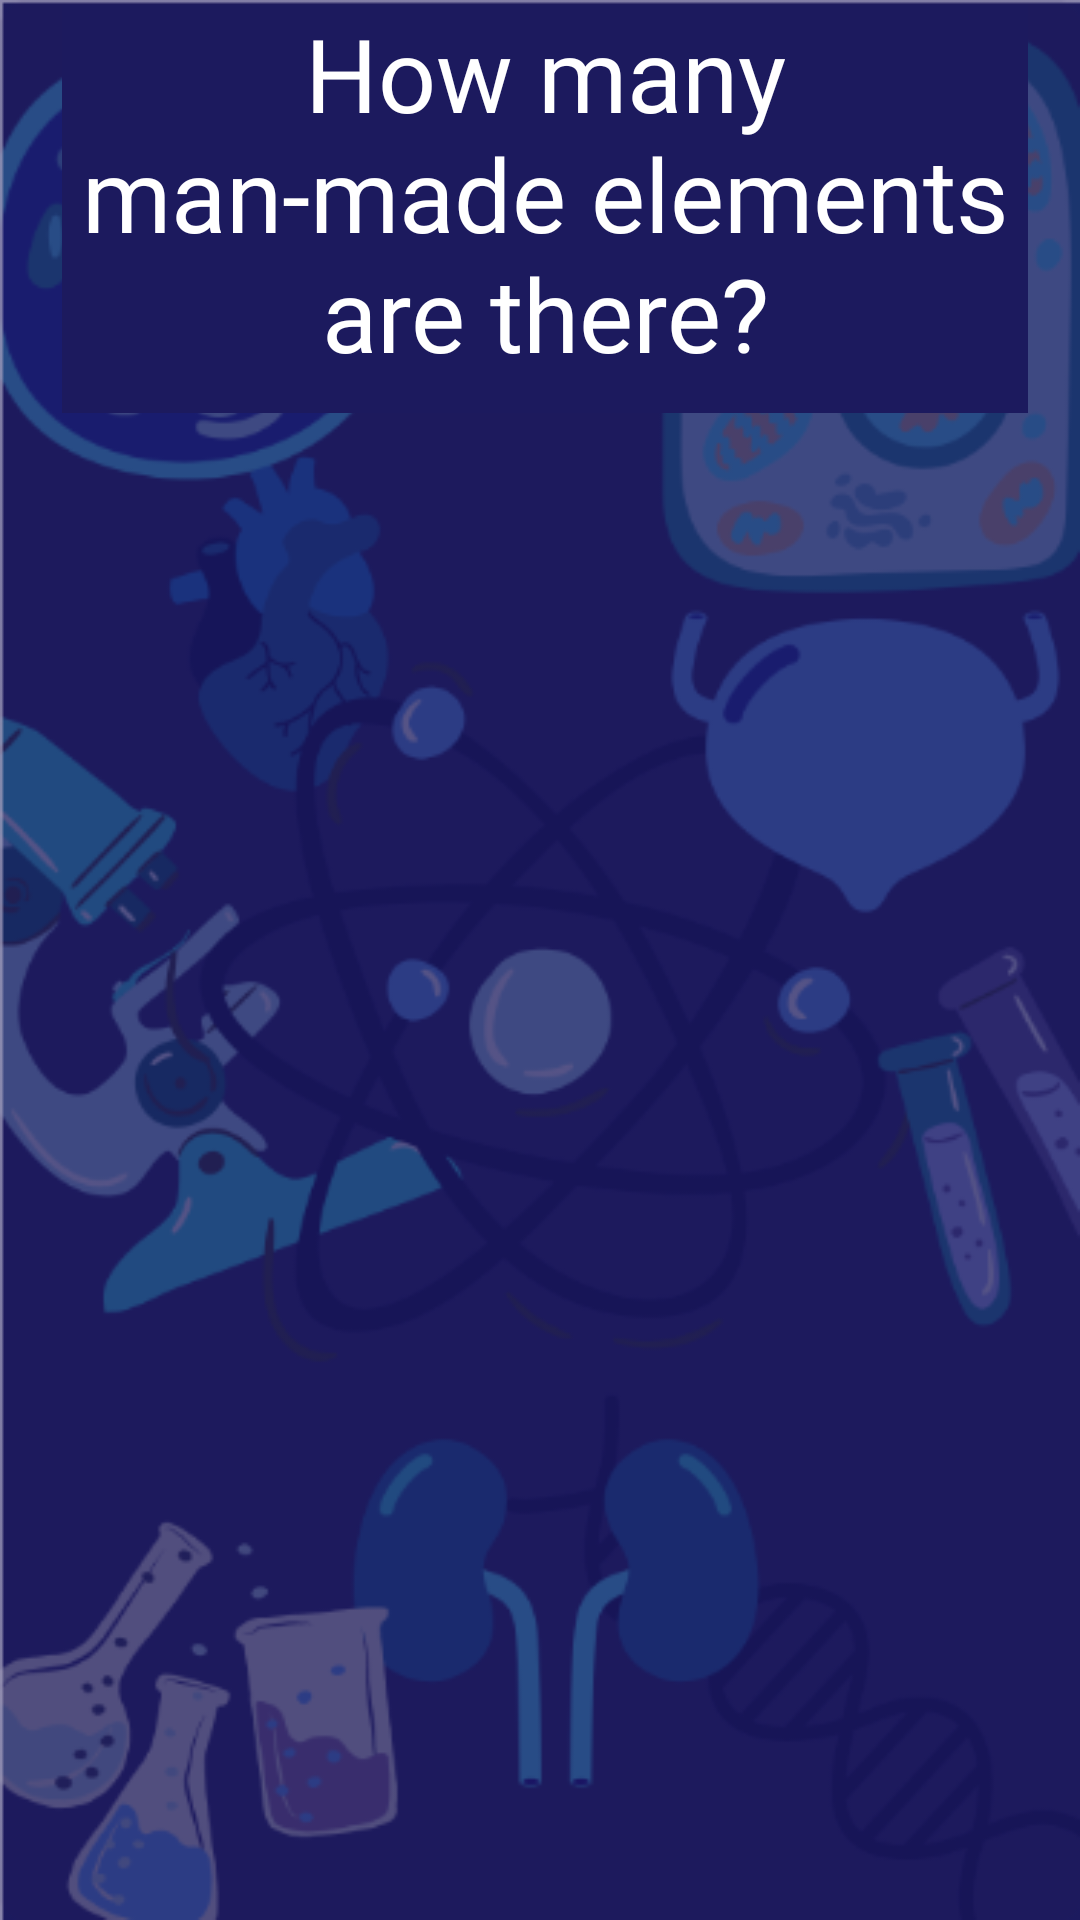

Reconstruct the res/layout file that produces this screen, plus the resources it refers to.
<!-- AndroidManifest.xml: application theme Theme.IronDeersQueryTheory -->
<!-- res/layout/science_question4.xml -->
<?xml version="1.0" encoding="utf-8"?>
<androidx.constraintlayout.widget.ConstraintLayout xmlns:android="http://schemas.android.com/apk/res/android"
    xmlns:app="http://schemas.android.com/apk/res-auto"
    xmlns:tools="http://schemas.android.com/tools"
    android:layout_width="match_parent"
    android:layout_height="match_parent"
    android:background="@drawable/sciencescreen3"
    tools:context=".scienceQuestion4">

    <TextView
        android:id="@+id/textView3"
        android:layout_width="322dp"
        android:layout_height="136dp"
        android:layout_marginStart="46dp"
        android:layout_marginTop="47dp"
        android:layout_marginEnd="43dp"
        android:layout_marginBottom="548dp"
        android:background="@color/back"
        android:fontFamily="@font/nunito_bold"
        android:text="How many man-made elements are there?"
        android:textAlignment="center"
        android:textColor="@color/white"
        android:textSize="34sp"
        app:layout_constraintBottom_toBottomOf="parent"
        app:layout_constraintEnd_toEndOf="parent"
        app:layout_constraintStart_toStartOf="parent"
        app:layout_constraintTop_toTopOf="parent" />
    

    <Button
        android:id="@+id/sq4_1"
        android:layout_width="268dp"
        android:layout_height="60dp"
        android:layout_marginStart="72dp"
        android:layout_marginTop="215dp"
        android:layout_marginEnd="71dp"
        android:layout_marginBottom="456dp"
        android:background="@color/back"
        android:fontFamily="@font/nunito_bold"
        android:text="4"
        android:textAlignment="center"
        android:textSize="24sp"
        app:layout_constraintBottom_toBottomOf="parent"
        app:layout_constraintEnd_toEndOf="parent"
        app:layout_constraintStart_toStartOf="parent"
        app:layout_constraintTop_toTopOf="parent" />

    <Button
        android:id="@+id/sq4_2"
        android:layout_width="268dp"
        android:layout_height="60dp"
        android:layout_marginStart="72dp"
        android:layout_marginTop="330dp"
        android:layout_marginEnd="71dp"
        android:layout_marginBottom="341dp"
        android:background="@color/back"
        android:fontFamily="@font/nunito_bold"
        android:text="6"
        android:textSize="24sp"
        app:layout_constraintBottom_toBottomOf="parent"
        app:layout_constraintEnd_toEndOf="parent"
        app:layout_constraintStart_toStartOf="parent"
        app:layout_constraintTop_toTopOf="parent" />

    <Button
        android:id="@+id/sq4_3"
        android:layout_width="268dp"
        android:layout_height="60dp"
        android:layout_marginStart="72dp"
        android:layout_marginTop="445dp"
        android:layout_marginEnd="71dp"
        android:layout_marginBottom="226dp"
        android:background="@color/back"
        android:fontFamily="@font/nunito_bold"
        android:text="16"
        android:textSize="24sp"
        app:layout_constraintBottom_toBottomOf="parent"
        app:layout_constraintEnd_toEndOf="parent"
        app:layout_constraintStart_toStartOf="parent"
        app:layout_constraintTop_toTopOf="parent" />

    <Button
        android:id="@+id/sq4_4"
        android:layout_width="268dp"
        android:layout_height="60dp"
        android:layout_marginStart="72dp"
        android:layout_marginTop="560dp"
        android:layout_marginEnd="71dp"
        android:layout_marginBottom="111dp"
        android:background="@color/black"
        android:fontFamily="@font/nunito_bold"
        android:text="26"
        android:textSize="24sp"
        app:layout_constraintBottom_toBottomOf="parent"
        app:layout_constraintEnd_toEndOf="parent"
        app:layout_constraintStart_toStartOf="parent"
        app:layout_constraintTop_toTopOf="parent" />
</androidx.constraintlayout.widget.ConstraintLayout>
<!-- resources referenced by this layout -->
<resources>
  <color name="back"> #1c1a5e</color>
  <color name="black">#FF000000</color>
  <color name="white">#FFFFFFFF</color>
  <!-- drawable sciencescreen3: png bitmap (drawable, 102579 bytes) -->
  <style name="Theme.IronDeersQueryTheory" parent="Base.Theme.IronDeersQueryTheory" />
  <style name="Base.Theme.IronDeersQueryTheory" parent="Theme.Material3.DayNight.NoActionBar">
          
          
      </style>
</resources>
